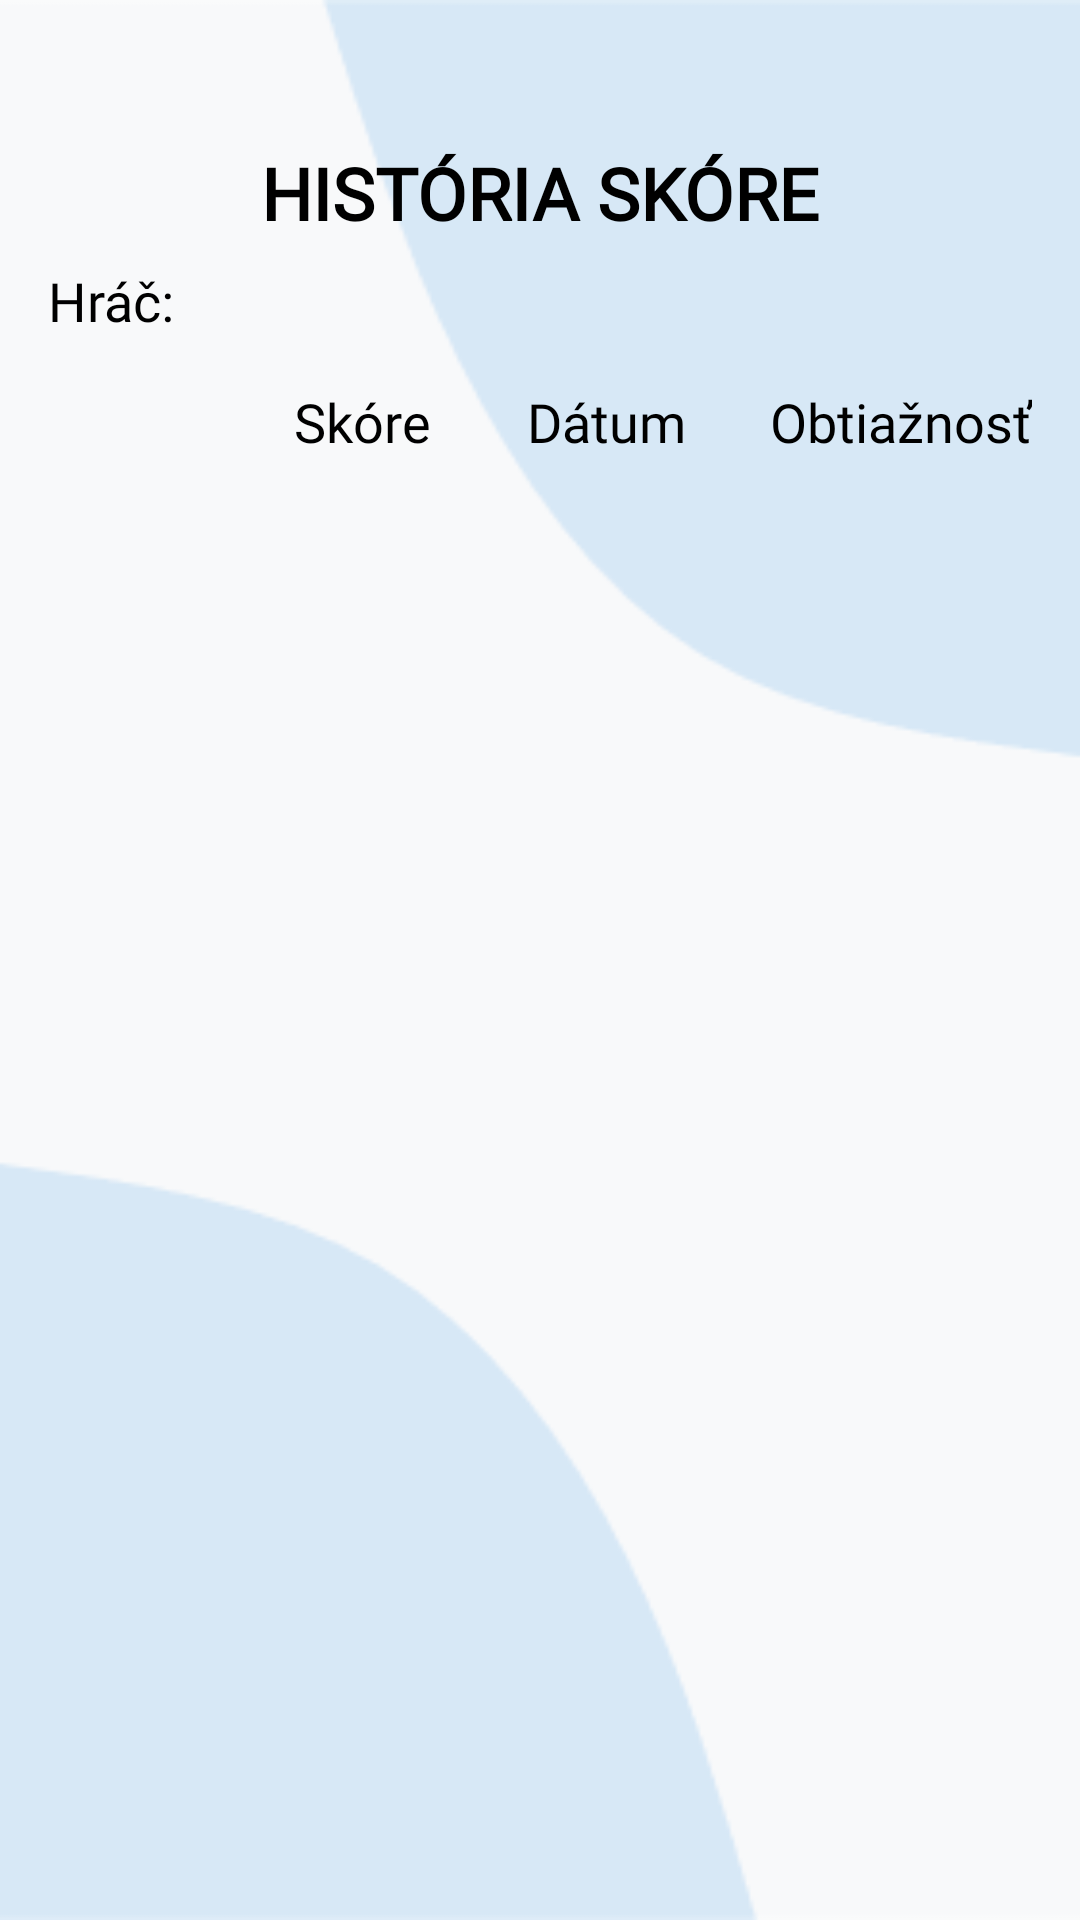

The Android layout XML behind this screen, and the referenced resources:
<!-- AndroidManifest.xml: application theme Theme.SemestralnaPraca.NoActionBar -->
<!-- res/layout/activity_players_history.xml -->
<?xml version="1.0" encoding="utf-8"?>
<ScrollView xmlns:android="http://schemas.android.com/apk/res/android"
    xmlns:app="http://schemas.android.com/apk/res-auto"
    android:layout_width="match_parent"
    android:layout_height="match_parent"
    android:fillViewport="true">

    <androidx.constraintlayout.widget.ConstraintLayout
        android:layout_width="match_parent"
        android:layout_height="wrap_content">

        <TextView
            android:id="@+id/historyTextView"
            android:layout_width="wrap_content"
            android:layout_height="wrap_content"
            android:layout_marginTop="48dp"
            android:fontFamily="@font/fredoka"
            android:text="@string/historyScore"
            android:textColor="@color/black"
            android:textSize="24sp"
            android:textStyle="bold"
            app:layout_constraintEnd_toEndOf="parent"
            app:layout_constraintStart_toStartOf="parent"
            app:layout_constraintTop_toTopOf="parent" />

        <androidx.recyclerview.widget.RecyclerView
            android:id="@+id/historyRecylcerView"
            android:layout_width="0dp"
            android:layout_height="0dp"
            android:layout_marginStart="16dp"
            android:layout_marginTop="8dp"
            android:layout_marginEnd="16dp"
            android:layout_marginBottom="64dp"
            app:layoutManager="androidx.recyclerview.widget.LinearLayoutManager"
            app:layout_constraintBottom_toBottomOf="parent"
            app:layout_constraintEnd_toEndOf="parent"
            app:layout_constraintStart_toStartOf="parent"
            app:layout_constraintTop_toBottomOf="@+id/textView6" />

        <TextView
            android:id="@+id/playerNameTextView"
            android:layout_width="wrap_content"
            android:layout_height="wrap_content"
            android:layout_marginStart="16dp"
            android:layout_marginTop="88dp"
            android:fontFamily="@font/fredoka"
            android:text="@string/historyPlayer"
            android:textColor="@color/black"
            android:textSize="18sp"
            app:layout_constraintStart_toStartOf="parent"
            app:layout_constraintTop_toTopOf="parent" />

        <ImageView
            android:id="@+id/backButton"
            android:layout_width="40dp"
            android:layout_height="30dp"
            android:layout_marginStart="16dp"
            android:layout_marginTop="48dp"
            app:layout_constraintStart_toStartOf="parent"
            app:layout_constraintTop_toTopOf="parent"
            app:srcCompat="@drawable/arrow" />

        <TextView
            android:id="@+id/textView6"
            android:layout_width="wrap_content"
            android:layout_height="wrap_content"
            android:layout_marginStart="98dp"
            android:layout_marginTop="16dp"
            android:fontFamily="@font/fredoka"
            android:text="@string/score"
            android:textColor="@color/black"
            android:textSize="18sp"
            app:layout_constraintStart_toStartOf="parent"
            app:layout_constraintTop_toBottomOf="@+id/playerNameTextView" />

        <TextView
            android:id="@+id/textView8"
            android:layout_width="wrap_content"
            android:layout_height="wrap_content"
            android:layout_marginTop="16dp"
            android:layout_marginEnd="16dp"
            android:fontFamily="@font/fredoka"
            android:text="@string/diff"
            android:textColor="@color/black"
            android:textSize="18sp"
            app:layout_constraintEnd_toEndOf="parent"
            app:layout_constraintTop_toBottomOf="@+id/playerNameTextView" />

        <TextView
            android:id="@+id/textView7"
            android:layout_width="wrap_content"
            android:layout_height="wrap_content"
            android:layout_marginStart="32dp"
            android:layout_marginTop="16dp"
            android:fontFamily="@font/fredoka"
            android:text="@string/date"
            android:textColor="@color/black"
            android:textSize="18sp"
            app:layout_constraintStart_toEndOf="@+id/textView6"
            app:layout_constraintTop_toBottomOf="@+id/playerNameTextView" />

    </androidx.constraintlayout.widget.ConstraintLayout>
</ScrollView>
<!-- resources referenced by this layout -->
<resources>
  <color name="black">#FF000000</color>
  <string name="date"> Dátum</string>
  <string name="diff">Obtiažnosť</string>
  <string name="historyPlayer"> Hráč:</string>
  <string name="historyScore"> HISTÓRIA SKÓRE</string>
  <string name="score"> Skóre</string>
  <style name="Theme.SemestralnaPraca.NoActionBar">
          <item name="windowActionBar">false</item>
          <item name="windowNoTitle">true</item>
          <item name="android:windowBackground">@drawable/background1</item>
      </style>
  <!-- drawable background1: png bitmap (drawable, 6936 bytes) -->
</resources>
